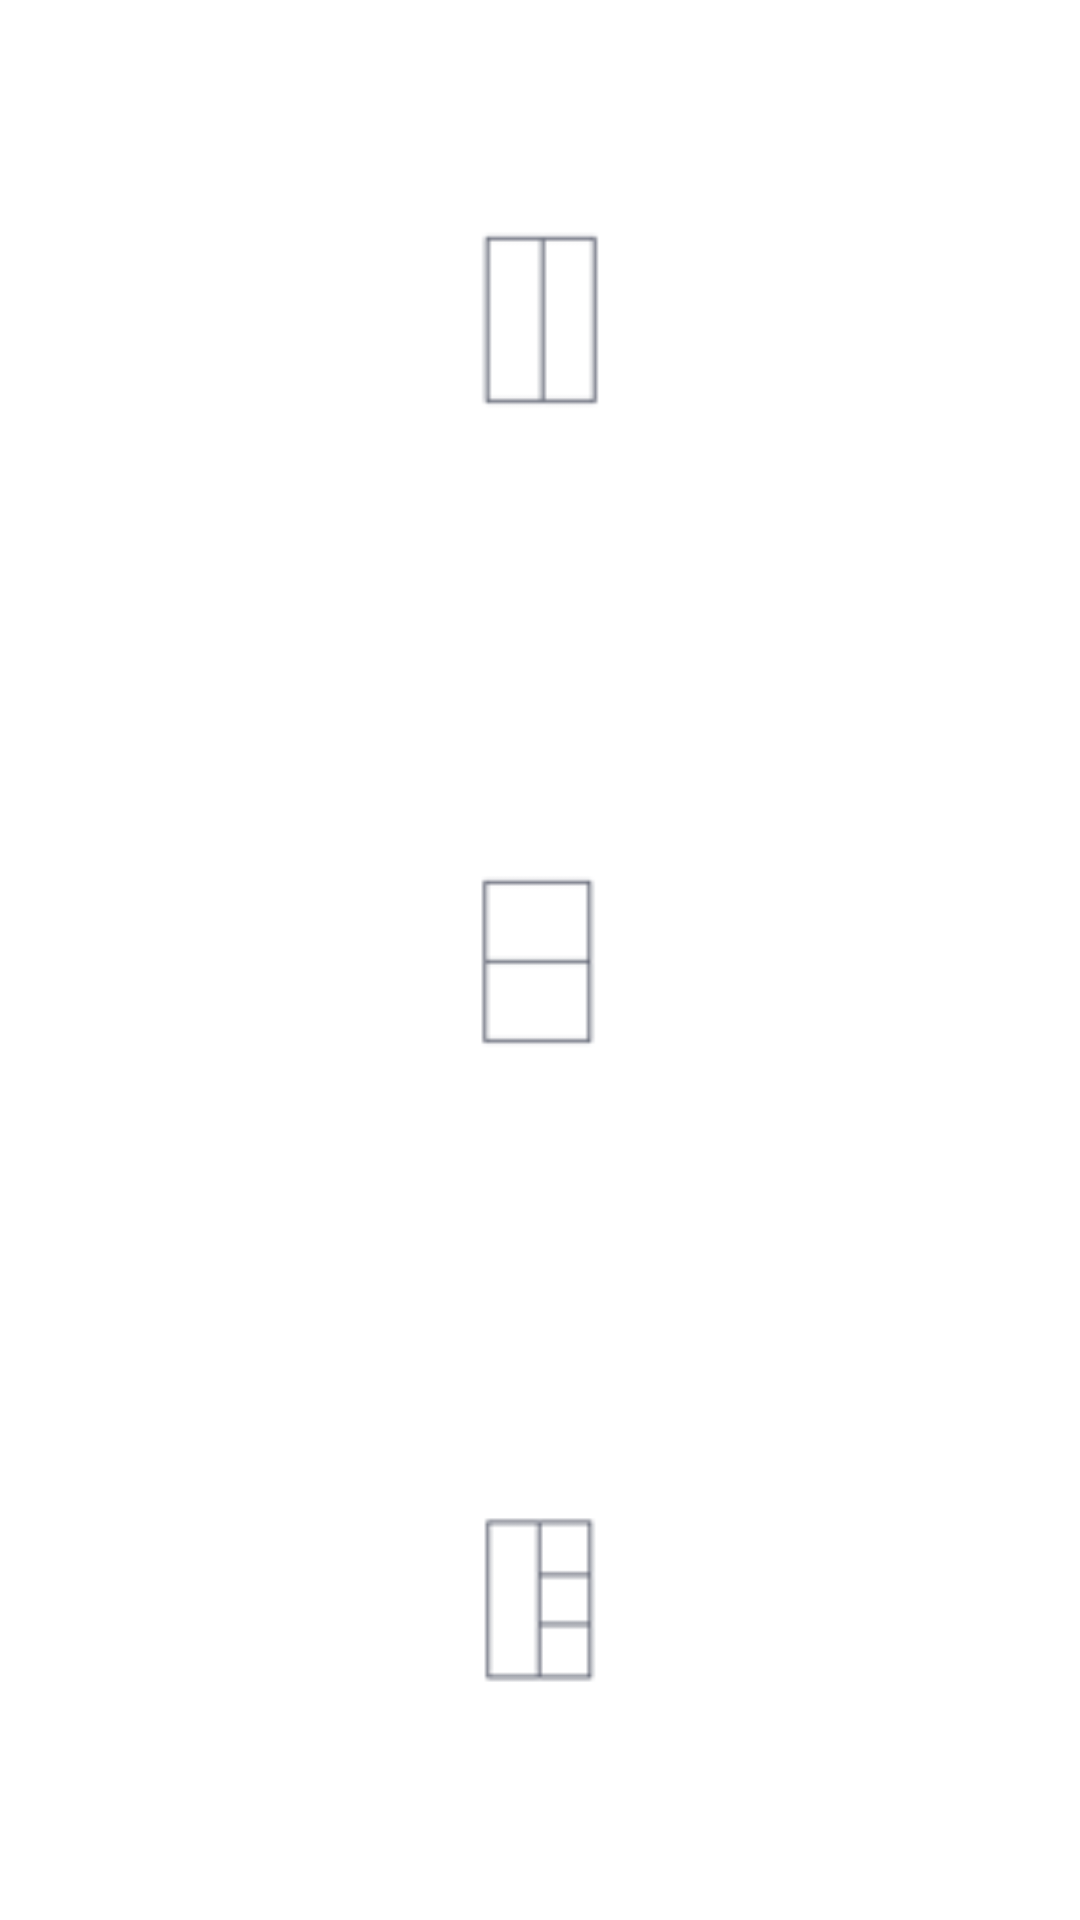

Write the Android layout XML for this screen, with the resource values it uses.
<!-- AndroidManifest.xml: application theme AppTheme -->
<!-- res/layout/activity_choose_collage.xml -->
<?xml version="1.0" encoding="utf-8"?>
<LinearLayout xmlns:android="http://schemas.android.com/apk/res/android"
    xmlns:app="http://schemas.android.com/apk/res-auto"
    xmlns:tools="http://schemas.android.com/tools"
    android:layout_width="match_parent"
    android:layout_height="match_parent"
    tools:context=".Activities.ChooseCollageActivity"
    android:orientation="vertical"
    android:background="@color/white">

    <ImageView
        android:layout_width="@dimen/add_button_height"
        android:layout_height="@dimen/add_button_height"
        android:src="@drawable/set1"
        android:layout_weight="1"
        android:layout_gravity="center"
        android:id="@+id/image1"/>

    <ImageView
        android:layout_width="@dimen/add_button_height"
        android:layout_height="@dimen/add_button_height"
        android:src="@drawable/set2"
        android:layout_weight="1"
        android:layout_gravity="center"
        android:id="@+id/image2"/>

    <ImageView
        android:layout_width="@dimen/add_button_height"
        android:layout_height="@dimen/add_button_height"
        android:src="@drawable/set3"
        android:layout_weight="1"
        android:layout_gravity="center"
        android:id="@+id/image3"/>

</LinearLayout>
<!-- resources referenced by this layout -->
<resources>
  <color name="white">#FFF</color>
  <dimen name="add_button_height">48dp</dimen>
  <!-- drawable set1: png bitmap (drawable, 3065 bytes) -->
  <!-- drawable set2: png bitmap (drawable, 3066 bytes) -->
  <!-- drawable set3: png bitmap (drawable, 3169 bytes) -->
  <style name="AppTheme" parent="Theme.AppCompat.Light.DarkActionBar">
          
          <item name="colorPrimary">@color/colorPrimary</item>
          <item name="colorPrimaryDark">@color/grey</item>
          <item name="colorAccent">@color/colorAccent</item>
      </style>
  <color name="colorPrimary">#3F51B5</color>
  <color name="grey">#c8c8c8</color>
  <color name="colorAccent">#FF4081</color>
</resources>
